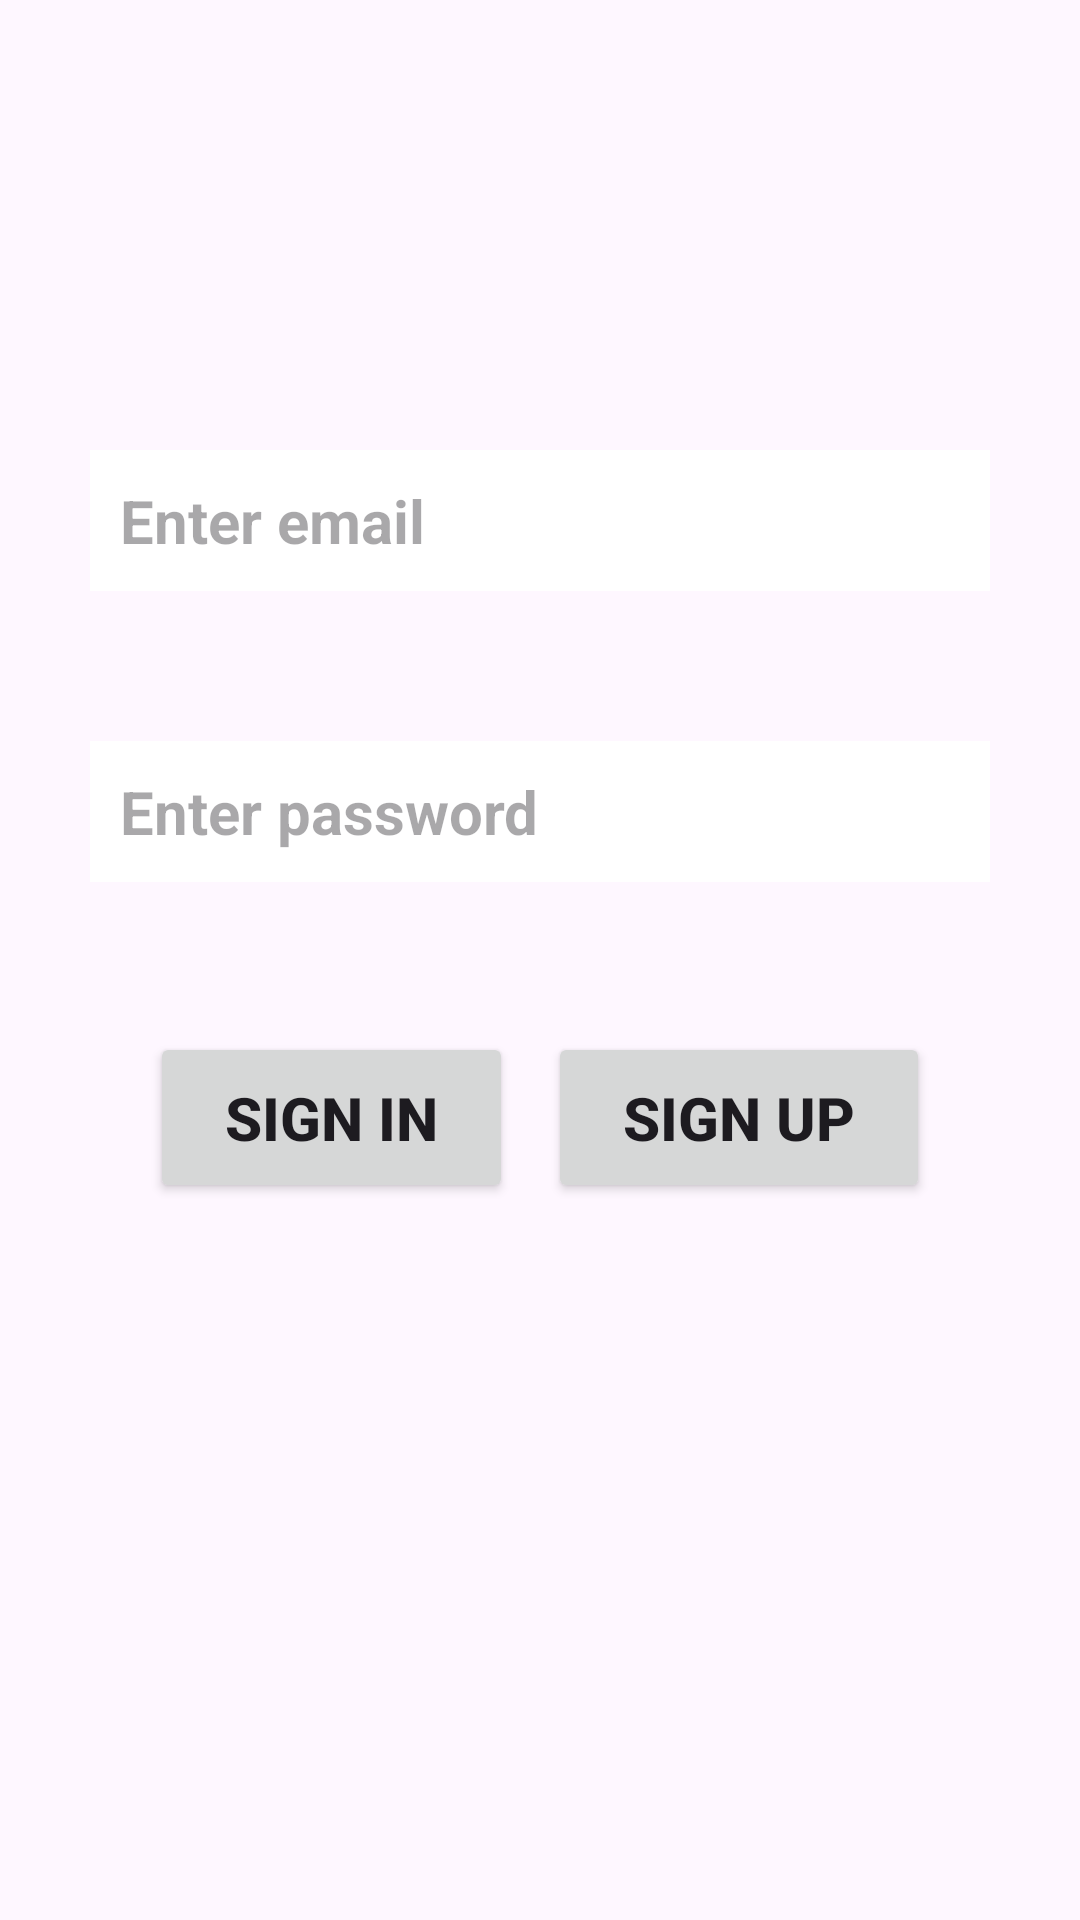

Write the Android layout XML for this screen, with the resource values it uses.
<!-- AndroidManifest.xml: application theme Theme.SharePhotoApp -->
<!-- res/layout/fragment_user.xml -->
<?xml version="1.0" encoding="utf-8"?>
<androidx.constraintlayout.widget.ConstraintLayout
    xmlns:android="http://schemas.android.com/apk/res/android"
    xmlns:app="http://schemas.android.com/apk/res-auto"
    xmlns:tools="http://schemas.android.com/tools"
    android:layout_width="match_parent"
    android:layout_height="match_parent"
    tools:context=".view.MainActivity"
    android:background="@color/grey">

    <EditText
        android:id="@+id/in_email"
        android:layout_width="300dp"
        android:layout_height="wrap_content"
        android:layout_marginTop="150dp"
        android:background="@color/white"
        android:ems="10"
        android:hint="Enter email"
        android:inputType="textEmailAddress"
        android:padding="10dp"
        android:textSize="20sp"
        android:textStyle="bold"
        app:layout_constraintEnd_toEndOf="parent"
        app:layout_constraintStart_toStartOf="parent"
        app:layout_constraintTop_toTopOf="parent" />

    <EditText
        android:id="@+id/in_password"
        android:layout_width="300dp"
        android:layout_height="wrap_content"
        android:layout_marginTop="50dp"
        android:ems="10"
        android:hint="Enter password"
        android:inputType="textPassword"
        app:layout_constraintEnd_toEndOf="parent"
        app:layout_constraintStart_toStartOf="parent"
        app:layout_constraintTop_toBottomOf="@+id/in_email"
        android:textSize="20sp"
        android:textStyle="bold"
        android:background="@color/white"
        android:padding="10dp"/>

    <Button
        android:id="@+id/btn_login"
        android:layout_width="wrap_content"
        android:layout_height="wrap_content"
        android:layout_marginStart="50dp"
        android:layout_marginTop="50dp"
        android:text="Sign In"
        app:layout_constraintStart_toStartOf="parent"
        app:layout_constraintTop_toBottomOf="@+id/in_password"
        android:textSize="20sp"
        android:textStyle="bold"
        android:paddingHorizontal="25dp"
        android:paddingVertical="15dp"/>

    <Button
        android:id="@+id/btn_signup"
        android:layout_width="wrap_content"
        android:layout_height="wrap_content"
        android:layout_marginTop="50dp"
        android:layout_marginEnd="50dp"
        android:text="Sign Up"
        app:layout_constraintEnd_toEndOf="parent"
        app:layout_constraintTop_toBottomOf="@+id/in_password"
        android:textSize="20sp"
        android:textStyle="bold"
        android:paddingHorizontal="25dp"
        android:paddingVertical="15dp"/>

</androidx.constraintlayout.widget.ConstraintLayout>
<!-- resources referenced by this layout -->
<resources>
  <color name="white">#FFFFFFFF</color>
  <style name="Theme.SharePhotoApp" parent="Base.Theme.SharePhotoApp" />
  <style name="Base.Theme.SharePhotoApp" parent="Theme.Material3.DayNight.NoActionBar">
          
          
      </style>
</resources>
